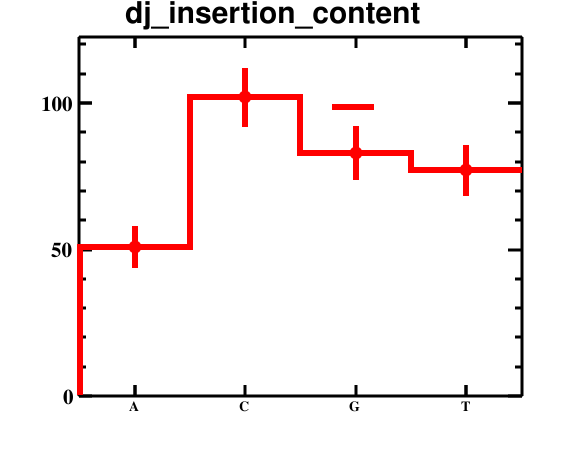

Values plotted in this chart, from the file beside it:
bin_low_edge, contents, binerror, xtitle, binlabel
-0.5, 0.0, 0.0, , 
0.5, 51.0, 7.141, , A
1.5, 102.0, 10.1, , C
2.5, 83.0, 9.11, , G
3.5, 77.0, 8.775, , T
4.5, 0.0, 0.0, , 
